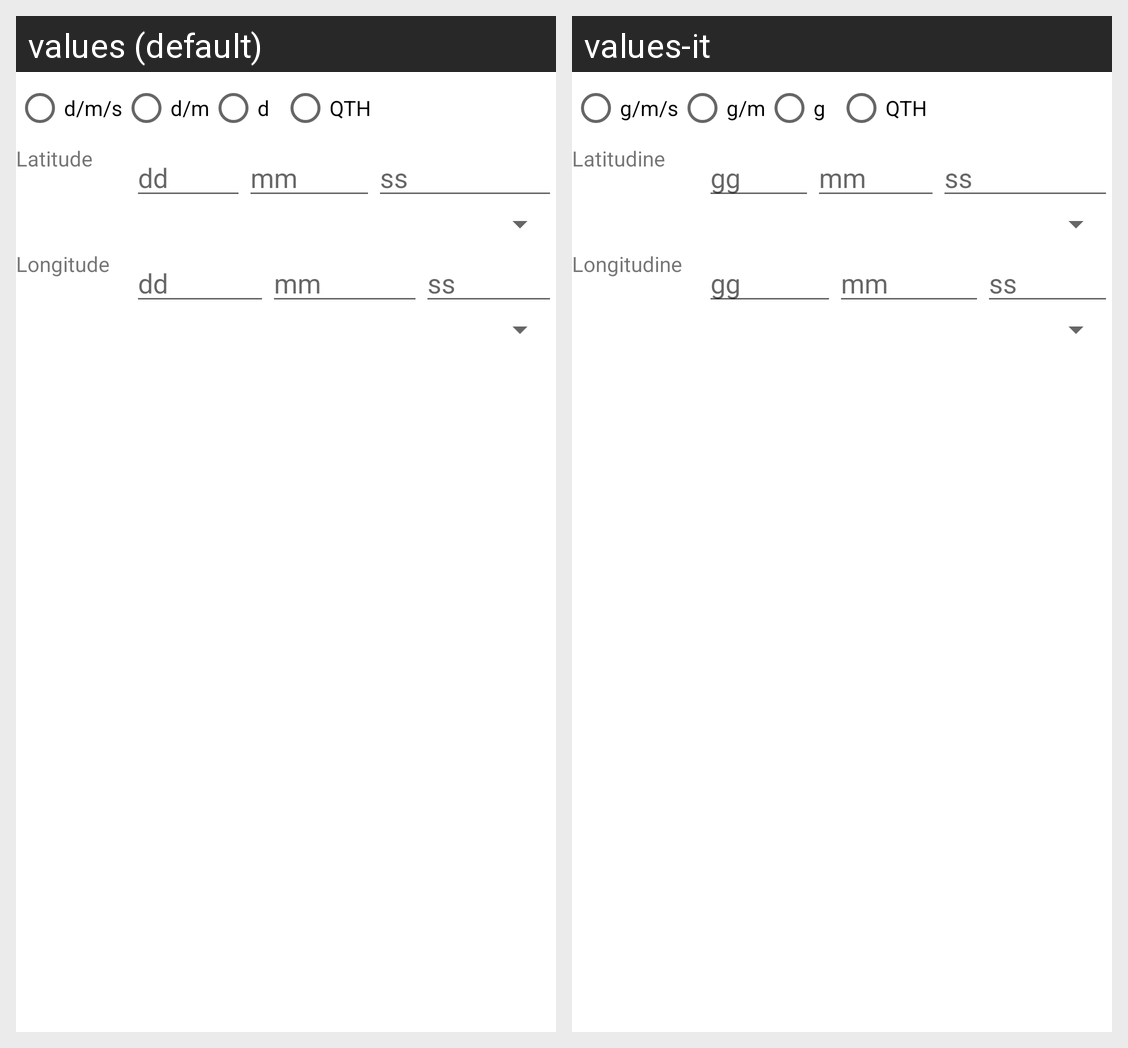

For this localized Android screen grid, give each drawn string resource with its value in every locale shown.
Android screen res/layout/sublayout_latlong.xml rendered under 2 locales, left to right: values (default), values-it. Device: Nexus 5 (rendered at 1080×1920; each locale shown at half size, 540×960, under a caption strip naming it); theme Theme.MaterialComponents.DayNight.NoActionBar.
Strings drawn on this screen, with the default value and each locale's value (text and hints the layout hard-codes, and strings that could not be matched under every locale, appear in the picture but are not listed):

sistema_gradi
  values: d/m/s
  values-it: g/m/s

sistema_minuti_decimali
  values: d/m
  values-it: g/m

sistema_gradi_decimali
  values: d
  values-it: g

sistema_qth
  values: QTH
  values-it: QTH

lay_latitudine
  values: Latitude
  values-it: Latitudine

input_latlong_dd
  values: dd
  values-it: gg

input_latlong_mm
  values: mm
  values-it: mm

input_latlong_ss
  values: ss
  values-it: ss

lay_longitudine
  values: Longitude
  values-it: Longitudine
